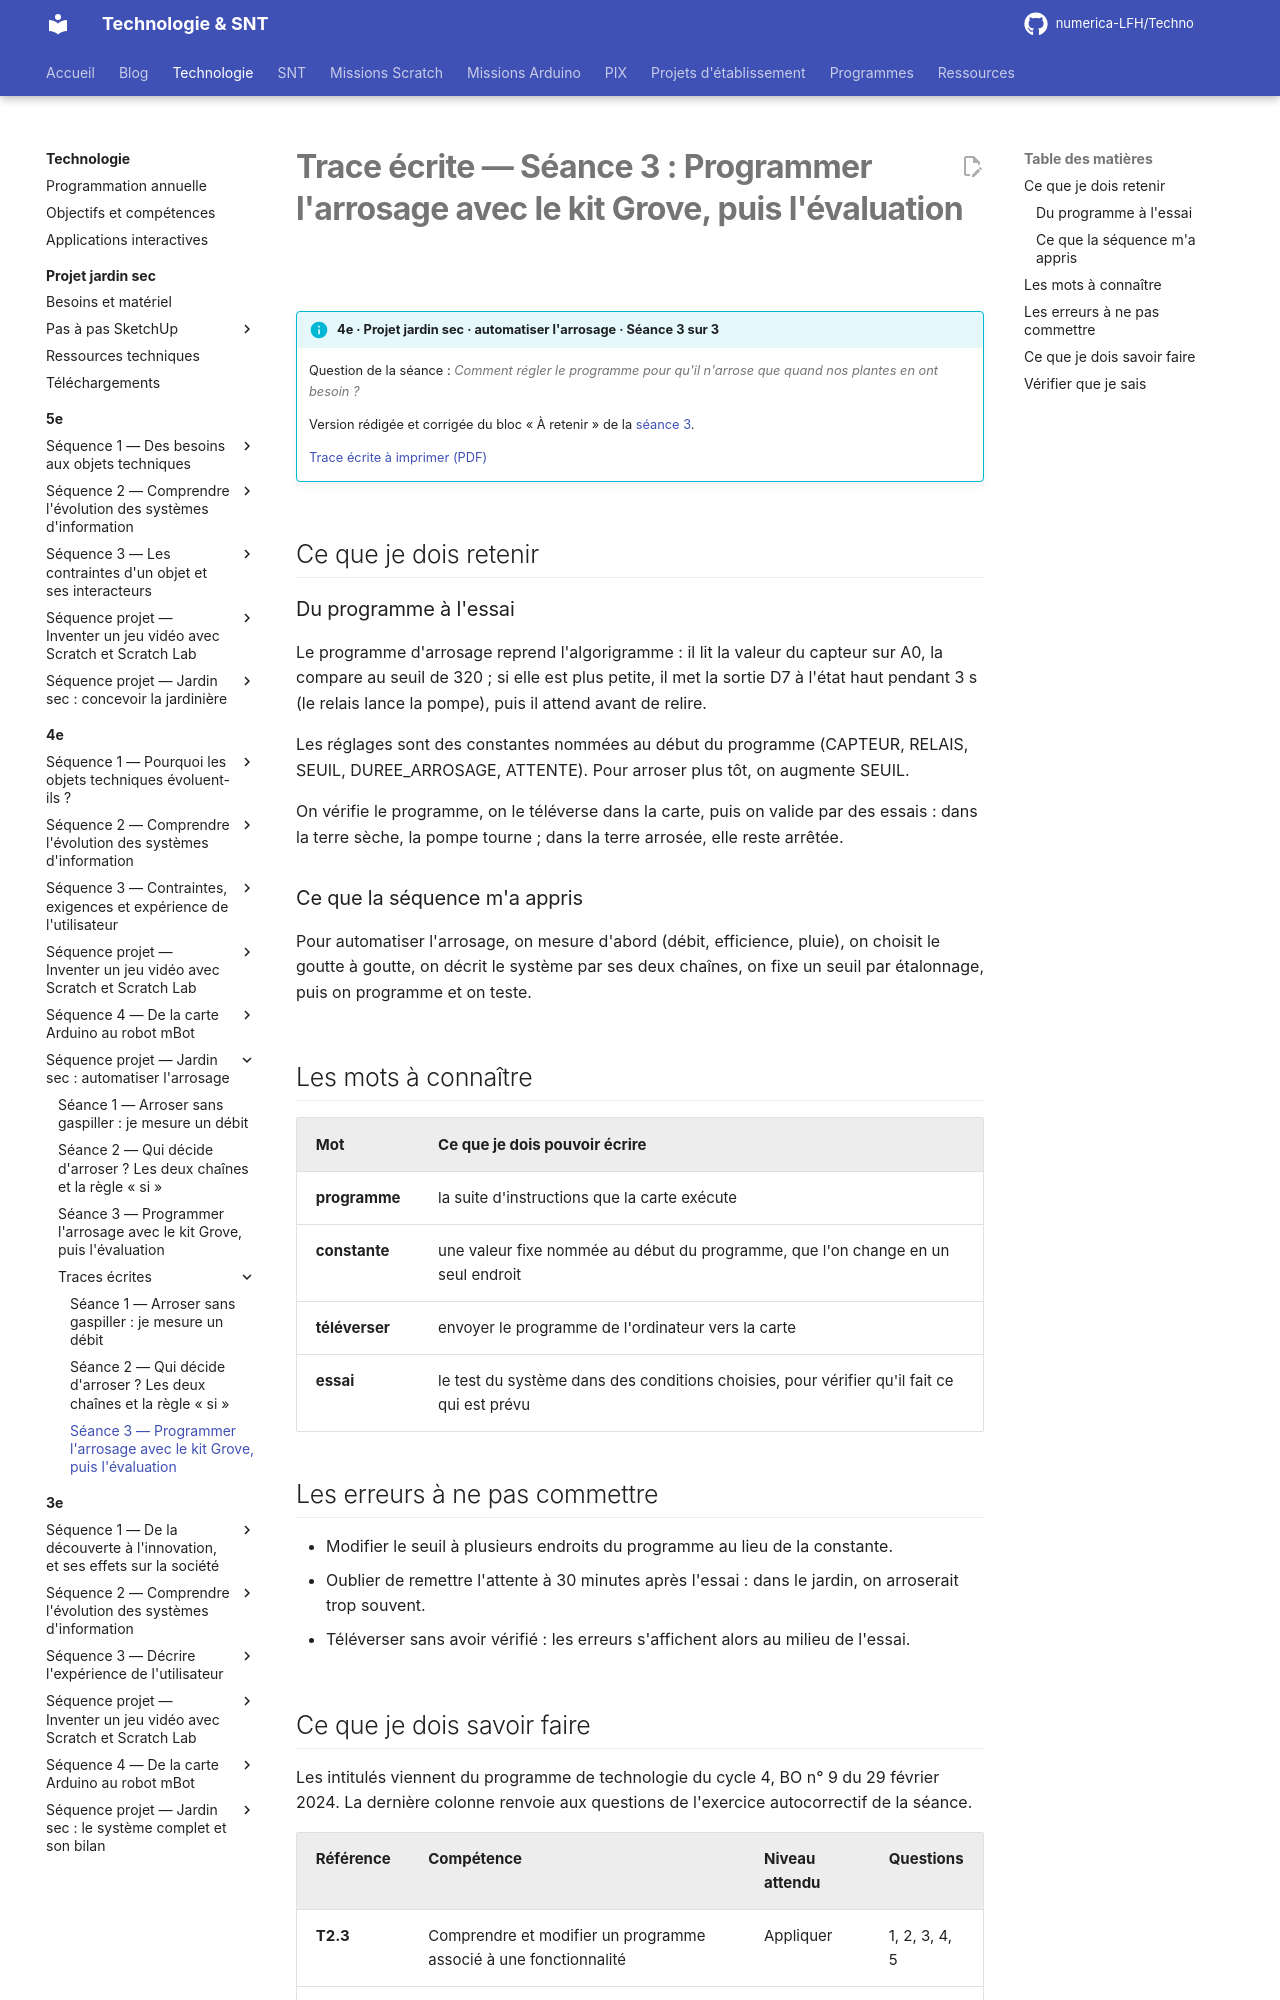

repository: numerica-LFH/Techno · page: technologie/4e/sequence-jardin-sec/trace-ecrite-seance-3/index.html · generator: mkdocs

# Trace écrite — Séance 3 : Programmer l'arrosage avec le kit Grove, puis l'évaluation

!!! info "4e · Projet jardin sec · automatiser l'arrosage · Séance 3 sur 3"

    Question de la séance : *Comment régler le programme pour qu'il n'arrose que quand nos plantes en ont besoin ?*

    Version rédigée et corrigée du bloc « À retenir » de la [séance 3](seance-3.md).

    [Trace écrite à imprimer (PDF)](traces/4e-jardin-seance3-trace.pdf)

## Ce que je dois retenir

### Du programme à l'essai

Le programme d'arrosage reprend l'algorigramme : il lit la valeur du capteur sur A0, la compare au seuil de 320 ; si elle est plus petite, il met la sortie D7 à l'état haut pendant 3 s (le relais lance la pompe), puis il attend avant de relire.

Les réglages sont des constantes nommées au début du programme (CAPTEUR, RELAIS, SEUIL, DUREE_ARROSAGE, ATTENTE). Pour arroser plus tôt, on augmente SEUIL.

On vérifie le programme, on le téléverse dans la carte, puis on valide par des essais : dans la terre sèche, la pompe tourne ; dans la terre arrosée, elle reste arrêtée.

### Ce que la séquence m'a appris

Pour automatiser l'arrosage, on mesure d'abord (débit, efficience, pluie), on choisit le goutte à goutte, on décrit le système par ses deux chaînes, on fixe un seuil par étalonnage, puis on programme et on teste.

## Les mots à connaître

| Mot | Ce que je dois pouvoir écrire |
|---|---|
| **programme** | la suite d'instructions que la carte exécute |
| **constante** | une valeur fixe nommée au début du programme, que l'on change en un seul endroit |
| **téléverser** | envoyer le programme de l'ordinateur vers la carte |
| **essai** | le test du système dans des conditions choisies, pour vérifier qu'il fait ce qui est prévu |

## Les erreurs à ne pas commettre

- Modifier le seuil à plusieurs endroits du programme au lieu de la constante.
- Oublier de remettre l'attente à 30 minutes après l'essai : dans le jardin, on arroserait trop souvent.
- Téléverser sans avoir vérifié : les erreurs s'affichent alors au milieu de l'essai.
